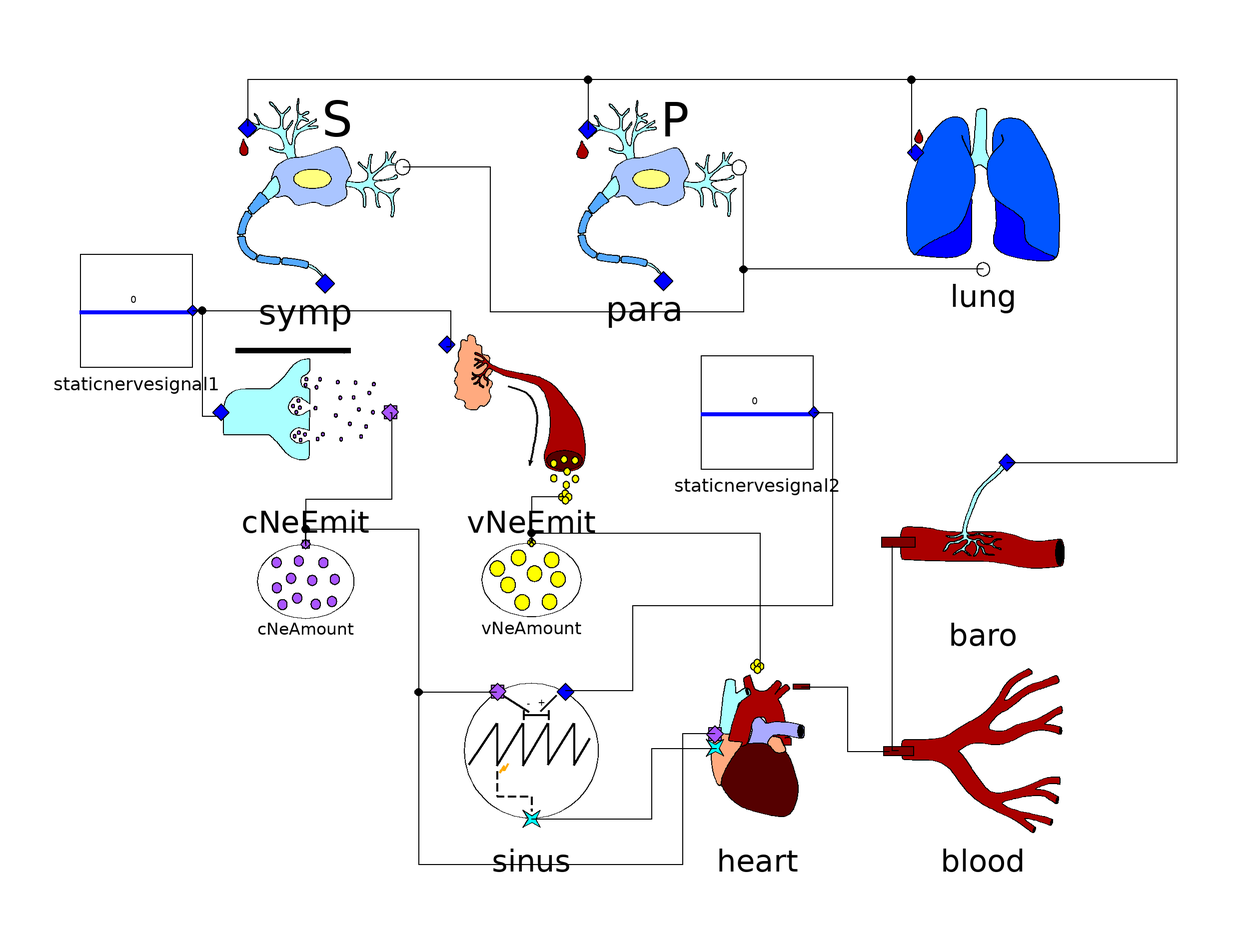

Above is the diagram view of the following Modelica model: its components placed by their Placement annotations and its connect equations drawn as lines.

model KotaniFullDenervated "Full Kotani model with all components"
  //Ininitial values
  parameter Real conc_cNe = 0.025 "Initial cardiac concentration of Norepinephrine";
  parameter Real conc_vNe = 0.025 "Initial vascular concentration of Norepinephrine";
  parameter Real hypertension = 10 "initial hypertensive factor";
  parameter Real last_beat_p = 100 "Initial value for diastolic blood pressure";
  parameter Real pacemaker = 0 "Initial pacemaker phase";
  parameter Real pressure = 100 "Initial blood pressure";
  parameter Real respiratory_phase = 0.5 "initial respiratory phase";
  //Model parameters (Kotani 2005)
  parameter Real baro_fac_pressure = 0.02 "sensitivity of baroreceptors to blood pressure";
  parameter Real baro_fac_rate = 1.25e-3 "sensitivity of baroreceptors to change in blood pressure";
  parameter Real baro_min_pressure = 50 "minimum static pressure capable of eliciting action potentials";
  parameter Real symp_basic_activity = 0.95 "basic activity level of sympathetic system";
  parameter Real symp_fac_baro = 0.8 "sensitivity of sympathetic system to baroreceptor activity";
  parameter Real symp_fac_resp = 3e-4 "sensitivity of sympathetic system to respiratory phase";
  parameter Real para_basic_activity = 0 "basic activity level of paraympathetic system";
  parameter Real para_factor = 1.1 "scaling factor for parasympathetic neural activity";
  parameter Real para_fac_baro = 0.036 "sensitivity of parasympathetic system to baroreceptor activity";
  parameter Real para_fac_resp = 4.5e-3 "sensitivity of parasympathetic system to respiratory phase";
  parameter Real sinus_basic_duration = 0.6 "basic duration of the pacemaker phase cycle for zero neural activity";
  parameter Real sinus_fac_symp = 1.6 "sensitivity of the sinus node to concentration of cardiac Norepinephrine";
  parameter Real sinus_fac_para = 5.8 "sensitivity of the sinus node to parasympathetic neural activity";
  parameter Real sinus_cNe_sat_val = 2.0 "saturation value for the cardiac concentration of Norepinephrine";
  parameter Real sinus_cNe_sat_exp = 2.0 "saturation exponent for the cardiac concentration of Norepinephrine";
  parameter Real cNe_Tuptake = 2.0 "time until all cardiac Norepinephrine is absorbed by the sinus node";
  parameter Real cNe_fac_symp = 0.7 "increase of cardiac concentration of Norepinephrine for an increase of sympathetic activity by 1.0";
  parameter Real cNe_delay = 1.65 "time taken for a neural signal from the sympathetic system to trigger the release of cardiac Norepinephrine";
  parameter Real sinus_para_delay = 0.5 "time taken for a neural signal from the parasympathetic system to reach the sinus node";
  parameter Real sinus_para_sat_val = 2.5 "saturation value for the parasympathetic neural activity at the sinus node";
  parameter Real sinus_para_sat_exp = 2.0 "saturation exponent for the parasympathetic neural activity at the sinus node";
  parameter Real heart_Tsys = 0.125 "duration of the systole";
  parameter Real heart_S0 = -13.8 "base value for contractility";
  parameter Real heart_fac_cNe = 10 "sensitivity of contractility to cardiac concentration of Norepinephrine";
  parameter Real heart_fac_vNe = 20 "sensitivity of contractility to vascular concentration of Norepinephrine";
  parameter Real heart_fac_Tlast = 45 "sensitivity of contractility to duration of the previous heart beat period";
  parameter Real heart_sat_val = 70 "saturation value for contractility";
  //heart_sat_exp = 2.0 in Kotani 2005
  parameter Real heart_sat_exp = 2.5 "saturation exponent for contractility";
  parameter Real heart_Tzero_base = 2.8 "time until blood pressure (hypothetically) reaches zero during the diastole";
  parameter Real heart_Tzero_fac_vNe = 1.2 "sensitivity of Tzero to vascular concentration of Norepinephrine";
  parameter Real heart_vNe_sat_val = 1.0 "saturation value for vasculat concentration of Norepinephrine that can influence the diastole";
  parameter Real heart_vNe_sat_exp = 1.5 "saturation exponent for vasculat concentration of Norepinephrine that can influence the diastole";
  parameter Real vNe_Tuptake = 2.0 "time until all vascular Norepinephrine is absorbed by the venous system (and other organs)";
  parameter Real vNe_fac_symp = 0.5 "sensitivity of vascular concentration of Norepinephrine to the sympathetic neural activity";
  parameter Real vNe_delay = 4.2 "time taken for vascular Norepinephrine to travel from the sympathetic system to the heart";
  parameter Real vNe_base_activity = 0.2 "amount of tonic firing of sympathetic nerve to vascular smooth muscles";
  parameter Real lung_Tresp = 3.5 "constant respiratory period without influence of baroreceptors";
  parameter Real lung_fac_baro = 0.2 "sensitivity of respiratory phase (during exhalation) to baroreceptor activity";
  parameter Real lung_baro_min = 1.3 "threshold when baroreceptor activity starts to influence respiratory phase (during exhalation)";
  SHM.Kotani2005.Components.SinusNode sinus(initialPhase = pacemaker, T0 = sinus_basic_duration, sfsym = sinus_fac_symp, sfpara = sinus_fac_para, symDelay = cNe_delay, paraDelay = sinus_para_delay, paraSatexp = sinus_para_sat_exp, ccneSatexp = sinus_cNe_sat_exp, paraMax = sinus_para_sat_val, ccneMax = sinus_cNe_sat_val) "the sinus node" annotation(Placement(visible = true, transformation(origin = {-20, -20}, extent = {{-15, -15}, {15, 15}}, rotation = 0)));
  SHM.Kotani2005.Components.SympatheticSystem symp(v0 = symp_basic_activity, baro_influence = symp_fac_baro, resp_influence = symp_fac_resp) "sympathetic system" annotation(Placement(visible = true, transformation(origin = {-60, 80}, extent = {{-17.1774, -17.1774}, {17.1774, 17.1774}}, rotation = 0)));
  SHM.Kotani2005.Components.ParasympatheticSystem para(v0 = para_basic_activity, baro_influence = para_fac_baro, resp_influence = para_fac_resp, scaling_factor = para_factor) "parasympathetic system" annotation(Placement(visible = true, transformation(origin = {0, 80}, extent = {{-16.7659, -16.7659}, {16.7659, 16.7659}}, rotation = 0)));
  SHM.Kotani2005.Components.HormoneRelease vNeEmit(Tuptake = vNe_Tuptake, prodFac = vNe_fac_symp, triggerDelay = vNe_delay, baseSignal = vNe_base_activity) "emission of vascular Norepinephrine" annotation(Placement(visible = true, transformation(origin = {-20, 40}, extent = {{-15, -15}, {15, 15}}, rotation = 0)));
  SHM.Kotani2005.Components.NeurotransmitterRelease cNeEmit(Tuptake = cNe_Tuptake, prodFac = cNe_fac_symp, triggerDelay = cNe_delay) "emission of cardiac Norepinephrine" annotation(Placement(visible = true, transformation(origin = {-60, 40}, extent = {{-15, -15}, {15, 15}}, rotation = 0)));
  SHM.Shared.Components.Compartments.HormoneAmount vNeAmount(initialConcentration = conc_vNe) "amount of vascular Norepinephrine" annotation(Placement(visible = true, transformation(origin = {-20, 8}, extent = {{-8.95759, -8.95759}, {8.95759, 8.95759}}, rotation = 0)));
  SHM.Shared.Components.Compartments.NeurotransmitterAmount cNeAmount(initialConcentration = conc_cNe) "amount of cardiac Norepinephrine" annotation(Placement(visible = true, transformation(origin = {-60, 8}, extent = {{-8.66127, -8.66127}, {8.66127, 8.66127}}, rotation = 0)));
  SHM.Kotani2005.Components.Heart heart(initialS = hypertension, initialPlast = last_beat_p, Tsys = heart_Tsys, S0 = heart_S0, facCcne = heart_fac_cNe, facCvne = heart_fac_vNe, facT = heart_fac_Tlast, maxS = heart_sat_val, satExpS = heart_sat_exp, tauv0 = heart_Tzero_base, facCvneWind = heart_Tzero_fac_vNe, satExpCvne = heart_vNe_sat_exp, maxCvne = heart_vNe_sat_val) "the heart" annotation(Placement(visible = true, transformation(origin = {20, -20}, extent = {{-15, -15}, {15, 15}}, rotation = 0)));
  SHM.Shared.Components.Compartments.BloodSystem blood(initialPressure = pressure) "main blood system" annotation(Placement(visible = true, transformation(origin = {60, -20}, extent = {{-15, -15}, {15, 15}}, rotation = 0)));
  SHM.Kotani2005.Components.Baroreceptors baro(p0 = baro_min_pressure, k1 = baro_fac_pressure, k2 = baro_fac_rate) "baroreceptor" annotation(Placement(visible = true, transformation(origin = {60, 20}, extent = {{-15, -15}, {15, 15}}, rotation = 0)));
  SHM.Kotani2005.Components.SimpleLung lung(initialR = respiratory_phase, Tresp = lung_Tresp, G = lung_fac_baro, nu_trig = lung_baro_min) "the Lung" annotation(Placement(visible = true, transformation(origin = {60, 80}, extent = {{-15, -15}, {15, 15}}, rotation = 0)));
  SHM.Shared.Components.Test.StaticNerveSignal staticnervesignal2 annotation(Placement(visible = true, transformation(origin = {20, 40}, extent = {{-10, -10}, {10, 10}}, rotation = 0)));
  SHM.Shared.Components.Test.StaticNerveSignal staticnervesignal1 annotation(Placement(visible = true, transformation(origin = {-90, 58}, extent = {{-10, -10}, {10, 10}}, rotation = 0)));
equation
  connect(staticnervesignal2.nerve, sinus.parasympathicus) annotation(Line(points = {{30, 40}, {33.2737, 40}, {33.2737, 5.72451}, {-2.14669, 5.72451}, {-2.14669, -9.30233}, {-13.9535, -9.30233}, {-13.9535, -9.30233}}));
  connect(staticnervesignal1.nerve, vNeEmit.trigger) annotation(Line(points = {{-80, 58}, {-34.347, 58}, {-34.347, 51.5206}, {-35.0626, 51.5206}, {-35.0626, 51.5206}}));
  connect(staticnervesignal1.nerve, cNeEmit.trigger) annotation(Line(points = {{-80, 58}, {-78.3542, 58}, {-78.3542, 39.356}, {-75.4919, 39.356}, {-75.4919, 39.356}}));
  connect(lung.resp, symp.resp) annotation(Line(points = {{60, 65.3256}, {17.508, 65.3256}, {17.508, 57.7537}, {-27.2852, 57.7537}, {-27.2852, 83.4473}, {-42.7468, 83.4473}, {-42.7468, 83.4473}}));
  connect(lung.resp, para.resp) annotation(Line(points = {{60, 65.3256}, {17.508, 65.3256}, {17.508, 82.3104}, {17.508, 82.3104}}));
  connect(baro.signal, lung.baro) annotation(Line(points = {{64.2, 31.1}, {94.3614, 31.1}, {94.3614, 98.9089}, {47.2944, 98.9089}, {47.2944, 85.9484}, {47.2944, 85.9484}}));
  connect(baro.signal, para.baro) annotation(Line(points = {{64.2, 31.1}, {94.3614, 31.1}, {94.3614, 98.9089}, {-10.0046, 98.9089}, {-10.0046, 90.0412}, {-10.0046, 90.0412}}));
  connect(baro.signal, symp.baro) annotation(Line(points = {{64.2, 31.1}, {94.3614, 31.1}, {94.3614, 98.9089}, {-70.2594, 98.9089}, {-70.2594, 90.7233}, {-70.2594, 90.7233}}));
  connect(blood.vessel, baro.artery) annotation(Line(points = {{45, -20}, {43.8837, -20}, {43.8837, 16.3711}, {43.8837, 16.3711}}));
  connect(heart.artery, blood.vessel) annotation(Line(points = {{27.8, -8.6}, {35.9255, -8.6}, {35.9255, -20.0092}, {43.429, -20.0092}, {43.429, -20.0092}}));
  connect(vNeAmount.con, heart.cvne) annotation(Line(points = {{-20, 16.9576}, {-20.0092, 16.9576}, {-20.0092, 18.6449}, {20.4639, 18.6449}, {20.4639, -5.00229}, {20.4639, -5.00229}}));
  connect(sinus.signal, heart.sinusSignal) annotation(Line(points = {{-20, -32}, {1.36426, -32}, {1.36426, -19.5544}, {12.7331, -19.5544}, {12.7331, -19.5544}}));
  connect(cNeAmount.con, heart.ccne) annotation(Line(points = {{-60, 16.6613}, {-60.0275, 16.6613}, {-60.0275, 19.327}, {-40.0183, 19.327}, {-40.0183, -40.0183}, {6.8213, -40.0183}, {6.8213, -16.8259}, {12.5057, -16.8259}, {12.5057, -16.8259}}));
  connect(cNeAmount.con, sinus.ccne) annotation(Line(points = {{-60, 16.6613}, {-60.0275, 16.6613}, {-60.0275, 19.327}, {-40.0183, 19.327}, {-40.0183, -9.54982}, {-26.1483, -9.54982}, {-26.1483, -9.54982}}));
  connect(vNeEmit.con, vNeAmount.con) annotation(Line(points = {{-14, 25}, {-20.0092, 25}, {-20.0092, 16.8259}, {-20.0092, 16.8259}}));
  connect(cNeEmit.con, cNeAmount.con) annotation(Line(points = {{-45, 40}, {-44.7932, 40}, {-44.7932, 24.5567}, {-60.0275, 24.5567}, {-60.0275, 16.3711}, {-60.0275, 16.3711}}));
  annotation(Documentation(info = "Full Kotani model with standard parameters."), Icon(coordinateSystem(extent = {{-100, -100}, {100, 100}}, preserveAspectRatio = true, initialScale = 0.1, grid = {2, 2})), Diagram(coordinateSystem(extent = {{-100, -100}, {100, 100}}, preserveAspectRatio = true, initialScale = 0.1, grid = {2, 2})), experiment(StartTime = 0, StopTime = 10, Tolerance = 0.000001));
end KotaniFullDenervated;